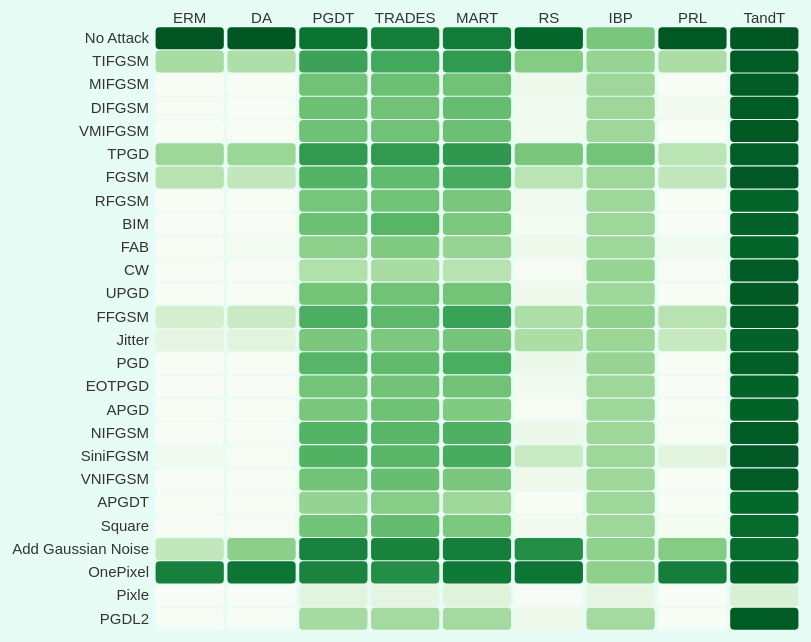
D3 v7 page, settled after 480 driven frames (8 s of simulated time); the page loaded 1 data file(s).



    import * as d3 from "https://cdn.jsdelivr.net/npm/d3@7/+esm";
    const margin = { top: 30, right: 25, bottom: 5, left: 150 }
    const width = 825 - margin.left - margin.right,
      height = 640 - margin.top - margin.bottom;

    const svg = d3.select("#heatMap")
      .append("svg")
      .attr("width", width + 155)
      .attr("height", height + 35)
      .append("g")
      .attr("transform", `translate(${margin.left}, ${margin.top})`);

    const rawdata = await d3.csv("data.csv");


    let data = [];
    for (let d of rawdata) {
      for (let col of rawdata.columns.slice(1)) {
        let row = {};
        row[rawdata.columns[0]] = d[rawdata.columns[0]];
        row['method'] = col;
        row['rate'] = d[col];
        data.push(row);
      }
    };


    console.log(data)

    // Extract the Header Row labels
    const trainingMethods = Array.from(new Set(data.map(d => d.method)))
    console.log(trainingMethods)
    // Extract the Attack labels from the first column
    const attacks = Array.from(new Set(data.map(d => d.Attack)))
    console.log(attacks)

    // Build X scale and axis
    const x = d3.scaleBand()
      .range([0, width])
      .domain(trainingMethods)
      .padding(0.05);
    svg.append("g")
      .style("font-size", 15)
      .call(d3.axisTop(x).tickSize(0))
      .select(".domain").remove()

    // Build Y scales and axis:
    const y = d3.scaleBand()
      .range([0, height])
      .domain(attacks)
      .padding(0.05);
    svg.append("g")
      .style("font-size", 15)
      .call(d3.axisLeft(y).tickSize(0))
      .select(".domain").remove()

    // Build color scale
    const myColor = d3.scaleSequential()
      .domain([0, 100])
      .interpolator(d3.interpolateGreens)

    // create a tooltip
    const tooltip = d3.select("#heatMap")
      .append("div")
      .style("opacity", 0)
      .attr("class", "tooltip")
      .style("background-color", "white")
      .style("border", "solid")
      .style("border-width", "2px")
      .style("border-radius", "5px")
      .style("padding", "5px")

    // Three function that change the tooltip when user hover / move / leave a cell
    const mouseover = function (event, d) {
      tooltip
        .style("opacity", 1)
      d3.select(this)
        .style("stroke", "black")
        .style("opacity", 1)
    }
    const mousemove = function (event, d) {
      tooltip
        .html(d.method + " has a defense success rate of " + d.rate + "% against " + d.Attack)
        .style("left", (event.x + 10) + "px")
        .style("top", (event.y + 10) + "px")
    }
    const mouseleave = function (event, d) {
      tooltip
        .style("opacity", 0)
      d3.select(this)
        .style("stroke", "none")
        .style("opacity", 0.8)
    }

    // add the squares
    svg.selectAll()
      .data(data, function (d) { return d.method + ':' + d.Attack; })
      .join("rect")
      .attr("x", function (d) { return x(d.method) })
      .attr("y", function (d) { return y(d.Attack) })
      .attr("rx", 4)
      .attr("ry", 4)
      .attr("width", x.bandwidth())
      .attr("height", y.bandwidth())
      .style("fill", function (d) { return myColor(d.rate) })
      .style("stroke-width", 4)
      .style("stroke", "none")
      .style("opacity", 0.)
      .on("mouseover", mouseover)
      .on("mousemove", mousemove)
      .on("mouseleave", mouseleave)
      .transition()
      .duration(1000)
      .style("opacity", 1)

  

### data: data.csv
?Attack, ERM, DA, PGDT, TRADES, MART, RS, IBP, PRL, TandT
No Attack, 94.85, 94.21, 84.38, 80.42, 81.54, 89.45, 48.4, 93.82, 94.23
TIFGSM, 35.1, 33, 65.7, 62.9, 69.1, 45.4, 40.2, 34, 92.8
MIFGSM, 0, 0, 50.9, 51.9, 50.5, 5.8, 38.1, 0, 92.8
DIFGSM, 1, 0, 51.75, 50.5, 53.6, 4.1, 38.1, 3.1, 92.8
VMIFGSM, 0, 0, 51.1, 50.9, 51.9, 4.1, 38.1, 0, 93.9
TPGD, 38.1, 39.2, 69.3, 69.1, 70.1, 48.5, 50, 28.9, 91.8
FGSM, 29.9, 25.8, 57.95, 54.6, 61.9, 28.9, 38.1, 25.8, 93.8
RFGSM, 0, 0, 49.15, 50.4, 48.5, 3.7, 38.1, 0, 90
BIM, 0, 0, 52, 57.2, 47.4, 2.1, 38.1, 0, 90.7
FAB, 1, 2.1, 43, 46.4, 40.2, 5.3, 38.1, 4.1, 90.1
CW, 0, 0, 32.2, 35.1, 29.9, 1, 40.2, 1, 92.9
UPGD, 0, 0, 49.85, 50.5, 49.8, 5.1, 38.1, 0, 93.8
FFGSM, 19.6, 23.7, 60.55, 55.7, 66, 33, 42.3, 29.9, 92.8
Jitter, 11.3, 12.4, 48.15, 47.4, 49.5, 34, 39.2, 24.7, 90.7
PGD, 0, 0, 57.4, 54.6, 60.8, 7.2, 40.2, 0, 91.8
EOTPGD, 0, 0, 50.1, 50.3, 50.5, 3, 38.1, 0, 90.7
APGD, 0, 0, 48.4, 51, 46.4, 1, 38.1, 0, 90.7
NIFGSM, 0, 0, 57.95, 56.7, 59.8, 7.2, 38.1, 1, 92.8
SiniFGSM, 4.1, 1, 59, 56.7, 61.9, 23.7, 38.1, 12.4, 93.7
VNIFGSM, 0, 0, 50.45, 53, 48.5, 5.1, 38.1, 0, 92.9
APGDT, 0, 0, 40.9, 44.3, 38.1, 0, 38.1, 0, 88.7
Square, 0, 1, 50.4, 54, 47.4, 3.1, 38.1, 2.1, 88.08
Add Gaussian Noise, 25.8, 43.3, 79.1, 78.4, 80.4, 74.2, 42.3, 45.4, 87.6
OnePixel, 79.4, 83.5, 78.05, 74.2, 82.5, 83.5, 42.5, 80.4, 89.7
Pixle, 0, 0, 12.55, 11.3, 14.4, 1, 10.3, 0, 17.5
PGDL2, 1, 0, 35.8, 36.1, 36.1, 5.2, 36.1, 0, 92.9